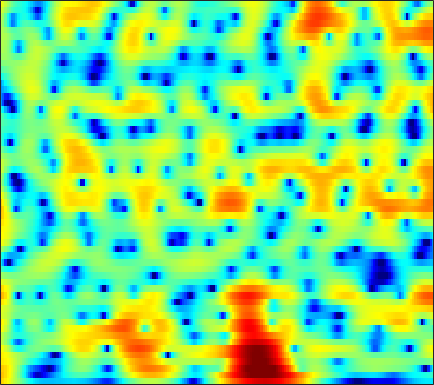

The table this chart was drawn from, first rows:
6.8865, 6.3116, 5.513, 4.6772, 4.031, 3.1438, 2.2279, 1.519, 0.54063, -0.47428, -1.5081, -2.2817, -3.2938, -4.2528, -4.919, -5.7103, -6.3697, -6.7652, -7.1565, -7.4037, -7.5258, -7.5516, -7.5298, -7.4668
7.467, 6.981, 6.237, 5.376, 4.647, 3.558, 2.323, 1.297, -0.2155, -1.909, -3.8, -5.359, -7.646, -10.18, -12.22, -14.95, -17.08, -17.71, -17.19, -15.92, -14.53, -13.5, -12.19, -10.91
6.933, 6.684, 6.188, 5.516, 4.896, 3.915, 2.756, 1.765, 0.2802, -1.394, -3.246, -4.718, -6.7, -8.539, -9.697, -10.89, -11.77, -12.37, -13.29, -14.54, -16.27, -17.9, -19.69, -18.64
5.582, 5.434, 5.102, 4.634, 4.208, 3.555, 2.817, 2.216, 1.364, 0.4668, -0.4562, -1.153, -2.062, -2.931, -3.551, -4.345, -5.132, -5.728, -6.532, -7.315, -8.04, -8.497, -8.91, -9.044
5.471, 5.196, 4.73, 4.168, 3.702, 3.045, 2.382, 1.902, 1.299, 0.7469, 0.236, -0.1259, -0.5898, -1.05, -1.403, -1.906, -2.494, -3.02, -3.865, -4.943, -6.335, -7.664, -9.992, -13.51
4.777, 4.175, 3.167, 1.918, 0.8223, -0.818, -2.508, -3.596, -4.41, -4.263, -3.494, -2.795, -1.93, -1.242, -0.8539, -0.4849, -0.2819, -0.223, -0.2589, -0.4386, -0.7346, -1.009, -1.382, -1.66
2.65, 1.888, 0.6204, -0.9716, -2.429, -4.819, -7.721, -9.963, -11.45, -9.978, -7.541, -5.913, -4.143, -2.79, -2.014, -1.232, -0.6706, -0.3454, -1.4964e-06, 0.2745, 0.5056, 0.6641, 0.8663, 1.105
2.713, 2.057, 1.059, -0.03042, -0.8753, -1.982, -2.943, -3.47, -3.817, -3.802, -3.536, -3.23, -2.735, -2.179, -1.776, -1.313, -0.9687, -0.798, -0.6736, -0.6117, -0.5472, -0.4627, -0.2777, 0.02137
4.895, 4.136, 2.867, 1.316, -0.01028, -1.976, -4.001, -5.245, -5.843, -5.071, -3.668, -2.61, -1.438, -0.6197, -0.2191, 0.06631, 0.07603, -0.1204, -0.7112, -1.69, -3.012, -4.089, -5.115, -4.855
5.405, 4.76, 3.582, 2.016, 0.557, -1.903, -5.043, -7.315, -7.833, -5.72, -3.511, -2.125, -0.6624, 0.3204, 0.7466, 0.9552, 0.7954, 0.4462, -0.3623, -1.638, -3.51, -5.219, -7.368, -7.348
3.464, 3.22, 2.706, 1.996, 1.392, 0.5668, -0.2072, -0.6889, -1.064, -1.112, -0.9973, -0.887, -0.7146, -0.5231, -0.3874, -0.3051, -0.4013, -0.5622, -0.8253, -1.129, -1.463, -1.646, -1.76, -1.687
3.712, 3.475, 2.997, 2.358, 1.82, 1.122, 0.4585, -0.02576, -0.5975, -0.9801, -1.135, -1.184, -1.265, -1.352, -1.402, -1.442, -1.487, -1.528, -1.569, -1.562, -1.492, -1.416, -1.261, -1.073
6.048, 5.479, 4.496, 3.264, 2.165, 0.5053, -1.173, -2.28, -3.267, -3.551, -3.281, -2.928, -2.535, -2.438, -2.591, -2.994, -3.413, -3.662, -3.779, -3.527, -2.901, -2.358, -1.663, -1.08
8.166, 7.401, 6.087, 4.351, 2.651, -0.3633, -4.579, -9.39, -17.68, -9.565, -5.437, -3.928, -2.909, -2.726, -3.194, -4.746, -7.689, -11.5, -21.33, -13.51, -7.495, -4.905, -2.712, -1.474
6.547, 5.982, 5.046, 3.943, 3.021, 1.677, 0.3833, -0.3932, -1.134, -1.491, -1.415, -1.324, -1.393, -1.683, -2.018, -2.773, -3.798, -4.45, -4.891, -4.662, -3.904, -3.289, -2.585, -2.203
3.831, 3.491, 2.986, 2.457, 2.07, 1.556, 1.06, 0.7745, 0.5143, 0.2945, 0.1186, 0.0597, -0.01717, -0.1755, -0.3141, -0.484, -0.6625, -0.8069, -0.9575, -1.052, -1.101, -1.149, -1.295, -1.562
1.082, 0.7771, 0.4049, 0.07473, -0.1073, -0.2042, -0.2036, -0.1782, -0.04831, 0.1718, 0.3492, 0.4718, 0.6641, 0.839, 0.9127, 1, 1.075, 1.083, 1.057, 0.9904, 0.8559, 0.7165, 0.4362, 0.02809
-2.357, -3.154, -4.128, -4.766, -4.882, -4.45, -3.611, -2.958, -2.154, -1.333, -0.5716, -0.1098, 0.4369, 0.9601, 1.297, 1.65, 1.934, 2.113, 2.285, 2.376, 2.359, 2.286, 2.102, 1.796
-5.717, -8.235, -13.5, -23.81, -19.29, -12.17, -8.722, -6.911, -5.096, -3.829, -2.718, -1.917, -0.9918, -0.2115, 0.3488, 1.008, 1.531, 1.875, 2.253, 2.536, 2.753, 2.845, 2.896, 2.855
-3.093, -4.484, -6.322, -7.826, -8.476, -8.391, -8.218, -8.171, -7.773, -7.049, -6.088, -5.114, -3.656, -2.42, -1.651, -0.7534, -0.02116, 0.4073, 0.8974, 1.333, 1.775, 2.097, 2.49, 2.83
1.552, 0.8158, -0.3698, -1.621, -2.76, -4.684, -6.973, -9.652, -16.09, -23.62, -13.08, -9.181, -6.175, -4.185, -3.243, -2.577, -2.233, -2.139, -2.052, -1.75, -1.163, -0.4808, 0.5674, 1.614
4.526, 4.057, 3.213, 2.23, 1.318, -0.2041, -1.743, -3.086, -4.711, -5.299, -5.241, -4.656, -3.946, -3.665, -3.64, -4.192, -5.574, -7.18, -10.4, -13.92, -11.44, -7.913, -4.279, -1.642
5.072, 4.8, 4.301, 3.581, 3.043, 2.188, 1.251, 0.6821, -0.1902, -0.8521, -1.388, -1.83, -2.276, -2.947, -3.614, -4.65, -6.134, -7.425, -9.371, -10.37, -9.795, -8.373, -6.258, -4.318
5.285, 5.041, 4.589, 3.998, 3.497, 2.841, 2.084, 1.554, 0.8972, 0.1455, -0.46, -0.9739, -1.712, -2.409, -3.071, -3.977, -4.891, -5.678, -6.546, -7.153, -7.445, -7.453, -7.019, -6.264
6.038, 5.635, 4.96, 4.229, 3.538, 2.731, 1.927, 1.287, 0.7236, 0.08076, -0.4356, -0.7907, -1.456, -2.026, -2.574, -3.458, -4.401, -5.252, -6.486, -8.065, -9.663, -10.99, -12.2, -11.68
7.132, 6.405, 5.214, 3.854, 2.683, 1.059, -0.2394, -1.055, -1.603, -1.563, -1.593, -1.468, -1.497, -1.844, -2.132, -2.884, -3.818, -4.621, -6.012, -7.85, -10.15, -12.54, -16.59, -15.91
7.492, 6.434, 4.576, 2.179, 0.03824, -4.191, -9.751, -13.93, -10.83, -6.73, -4.249, -3.365, -2.469, -2.389, -2.599, -3.13, -4.163, -5.134, -6.311, -7.3, -7.808, -7.603, -6.789, -5.378
6.365, 5.18, 3.334, 1.019, -0.7873, -3.622, -6.087, -7.287, -7.374, -6.311, -5.207, -4.445, -4.069, -3.769, -4.102, -4.842, -6.45, -8.214, -12.15, -18.85, -17.22, -11.77, -7.015, -3.889
4.657, 3.402, 1.681, -0.4668, -1.823, -3.824, -5.402, -6.139, -7.147, -6.759, -6.583, -5.867, -5.378, -4.815, -4.655, -4.837, -5.333, -5.905, -7.105, -7.474, -6.922, -5.575, -3.428, -1.353
2.617, 1.178, -1.02, -3.511, -5.617, -8.361, -11.81, -13.64, -15.63, -14.2, -11.26, -9.592, -7.186, -5.735, -4.693, -3.825, -3.076, -2.753, -2.304, -1.836, -1.191, -0.5975, 0.3011, 1.272
1.127, -0.6325, -3.43, -6.632, -9.702, -13.16, -17.75, -18.97, -22.09, -17.35, -13.35, -10.26, -7.556, -5.176, -3.993, -2.549, -1.578, -0.989, -0.2576, 0.2087, 0.726, 1.053, 1.531, 2.053
1.557, -0.1506, -3.109, -6.67, -10.77, -17.92, -27.18, -19.81, -13.53, -10.61, -7.746, -6.106, -3.998, -2.457, -1.436, -0.4326, 0.2955, 0.7061, 0.967, 1.127, 1.057, 0.9716, 0.8349, 0.8309
3.13, 2.078, 0.2801, -1.414, -3.025, -4.362, -5.246, -5.097, -4.452, -3.449, -2.146, -1.422, -0.3196, 0.4053, 0.9591, 1.345, 1.565, 1.579, 1.224, 0.707, -0.2853, -1.256, -3.076, -5.397
2.846, 2.225, 1.381, 0.5748, 0.03384, -0.4788, -0.8438, -0.8042, -0.7314, -0.31, 0.02, 0.3979, 0.6628, 0.928, 0.9706, 0.9175, 0.6417, 0.2927, -0.3296, -1.252, -2.404, -3.533, -5.54, -8.027
1.465, 0.9421, 0.3535, -0.2695, -0.4684, -0.7468, -0.6418, -0.5536, -0.1645, 0.1684, 0.4742, 0.6694, 0.7651, 0.7347, 0.5014, 0.072, -0.6475, -1.331, -2.272, -3.319, -4.118, -4.494, -4.539, -4.168
-0.2191, -1.086, -2.441, -3.655, -4.173, -3.967, -2.97, -2.068, -0.8898, 0.02583, 0.7906, 1.065, 1.332, 1.169, 0.8929, 0.1193, -1.077, -2.323, -4.645, -7.7, -10.87, -10.89, -7.698, -4.51
-2.176, -3.761, -7.03, -12.97, -25.74, -14.75, -7.928, -4.912, -2.5, -0.7272, 0.353, 0.931, 1.298, 1.311, 1.124, 0.4874, -0.5034, -1.601, -3.543, -6.033, -8.189, -8.106, -5.582, -2.757
-2.701, -3.548, -4.932, -6, -6.607, -6.241, -4.97, -4.051, -2.569, -1.488, -0.623, -0.1114, 0.2537, 0.4664, 0.4099, 0.2284, -0.148, -0.4839, -0.9909, -1.345, -1.481, -1.298, -0.7256, 0.1202
-2.11, -2.485, -2.963, -3.305, -3.469, -3.352, -3.104, -2.7, -2.151, -1.59, -1.017, -0.7388, -0.3576, -0.1692, -0.1095, -0.09888, -0.1862, -0.2288, -0.2527, -0.1903, 0.0112, 0.2501, 0.6489, 1.147
-1.421, -1.896, -2.389, -2.879, -3.04, -3.101, -3.025, -2.626, -2.225, -1.605, -1.04, -0.7559, -0.374, -0.2765, -0.2554, -0.4014, -0.598, -0.7459, -0.7515, -0.5657, -0.08754, 0.3578, 1.024, 1.665
-1.314, -2.271, -3.404, -4.694, -5.217, -5.831, -5.429, -4.757, -3.459, -2.045, -0.9811, -0.2616, 0.1785, 0.216, -0.01858, -0.8404, -2.059, -3.217, -4.324, -4.022, -2.285, -0.7986, 1.003, 2.34
-3.829, -5.408, -8.059, -10.88, -13.55, -19.42, -18.13, -12.39, -7.146, -3.875, -1.444, -0.2653, 0.6309, 0.9299, 0.5749, -0.5538, -2.816, -5.498, -11.52, -10.61, -4.556, -1.604, 0.9999, 2.719
-8.98, -12.13, -17.83, -19.99, -18.69, -16.2, -12.96, -10.51, -6.89, -3.751, -1.49, -0.2929, 0.9254, 1.48, 1.549, 1.287, 0.6342, 0.1209, -0.4339, -0.4991, -0.07065, 0.4382, 1.117, 1.753
-9.637, -11.25, -13.66, -14.15, -12.19, -9.597, -7.143, -5.223, -2.958, -1.111, 0.4341, 1.442, 2.353, 2.898, 3.141, 3.155, 2.942, 2.633, 2.144, 1.58, 0.8986, 0.3241, -0.4767, -1.212
-9.04, -8.227, -7.258, -6.107, -5.249, -3.912, -2.408, -1.31, 0.01805, 1.246, 2.302, 2.911, 3.517, 3.91, 4.024, 3.958, 3.661, 3.251, 2.47, 1.357, -0.1583, -1.669, -4.407, -8.668
-8.519, -6.823, -5, -3.599, -2.704, -1.492, -0.403, 0.2845, 1.22, 2.037, 2.689, 3.063, 3.453, 3.648, 3.645, 3.483, 3.084, 2.642, 1.816, 0.6861, -0.767, -2.073, -4.169, -6.42
-4.55, -3.813, -2.833, -1.895, -1.196, -0.3871, 0.3346, 0.8767, 1.493, 2.007, 2.431, 2.703, 2.933, 3.014, 2.99, 2.804, 2.434, 2.045, 1.356, 0.4957, -0.5265, -1.383, -2.555, -3.668
-1.724, -1.413, -0.9575, -0.4645, -0.1238, 0.2967, 0.7232, 1.044, 1.406, 1.757, 2.081, 2.282, 2.468, 2.57, 2.576, 2.451, 2.191, 1.884, 1.333, 0.6309, -0.2227, -0.9628, -2.045, -3.234
-0.01859, 0.1235, 0.2803, 0.3992, 0.4293, 0.4697, 0.5568, 0.6374, 0.7988, 1.065, 1.414, 1.665, 1.987, 2.26, 2.391, 2.436, 2.336, 2.138, 1.732, 1.143, 0.3666, -0.3516, -1.517, -2.96
1.057, 1.101, 0.9735, 0.6097, 0.2184, -0.338, -0.9326, -1.36, -1.474, -1.111, -0.407, 0.2177, 1.093, 1.813, 2.198, 2.543, 2.668, 2.624, 2.401, 1.965, 1.337, 0.7497, -0.2122, -1.417
1.642, 1.574, 1.156, 0.3176, -0.5791, -2.369, -5.064, -7.679, -10.41, -8.272, -4.637, -2.424, -0.356, 1.045, 1.786, 2.409, 2.678, 2.714, 2.539, 2.198, 1.736, 1.34, 0.7898, 0.2076
1.756, 1.71, 1.303, 0.5169, -0.3353, -2.07, -4.434, -6.413, -8.106, -6.735, -4.041, -2.342, -0.5092, 0.7412, 1.364, 1.792, 1.855, 1.669, 1.172, 0.5137, -0.1589, -0.5597, -0.8225, -0.6806
1.844, 1.864, 1.579, 1.036, 0.4311, -0.3541, -1.043, -1.309, -1.497, -1.263, -0.7245, -0.2024, 0.4377, 0.8717, 0.992, 0.9064, 0.4815, -0.1446, -1.357, -3.226, -5.876, -8.125, -8.952, -6.059
1.92, 1.581, 0.8377, -0.1595, -0.9657, -1.681, -1.919, -1.856, -1.536, -1.052, -0.5441, -0.1774, 0.02724, 0.05454, -0.06393, -0.4103, -1.018, -1.643, -2.772, -4.42, -6.748, -8.703, -9.164, -5.998
1.813, 0.7411, -1.267, -4.162, -6.798, -10.19, -9.595, -7.524, -4.917, -3.267, -2.32, -2.051, -1.975, -2.241, -2.565, -3.162, -3.765, -4.013, -4.228, -4.136, -3.755, -3.238, -2.259, -0.909
2.268, 1.065, -1.091, -3.918, -6.416, -9.339, -9.134, -7.426, -5.53, -4.352, -3.862, -3.919, -4.384, -5.473, -6.701, -8.895, -11.25, -12.05, -10.56, -7.866, -5.359, -3.716, -1.789, -0.05973
3.323, 2.436, 1.106, -0.2865, -1.209, -2.304, -2.995, -3.396, -3.626, -3.836, -4.213, -4.595, -5.601, -7.127, -8.826, -11.88, -15.85, -17.57, -14.31, -10.2, -7.012, -5.067, -2.774, -0.8169
4.442, 3.698, 2.588, 1.385, 0.4578, -0.7015, -1.725, -2.375, -3.026, -3.548, -4.042, -4.454, -5.214, -6.188, -7.077, -8.296, -9.267, -9.743, -9.624, -8.68, -7.094, -5.647, -3.574, -1.603
